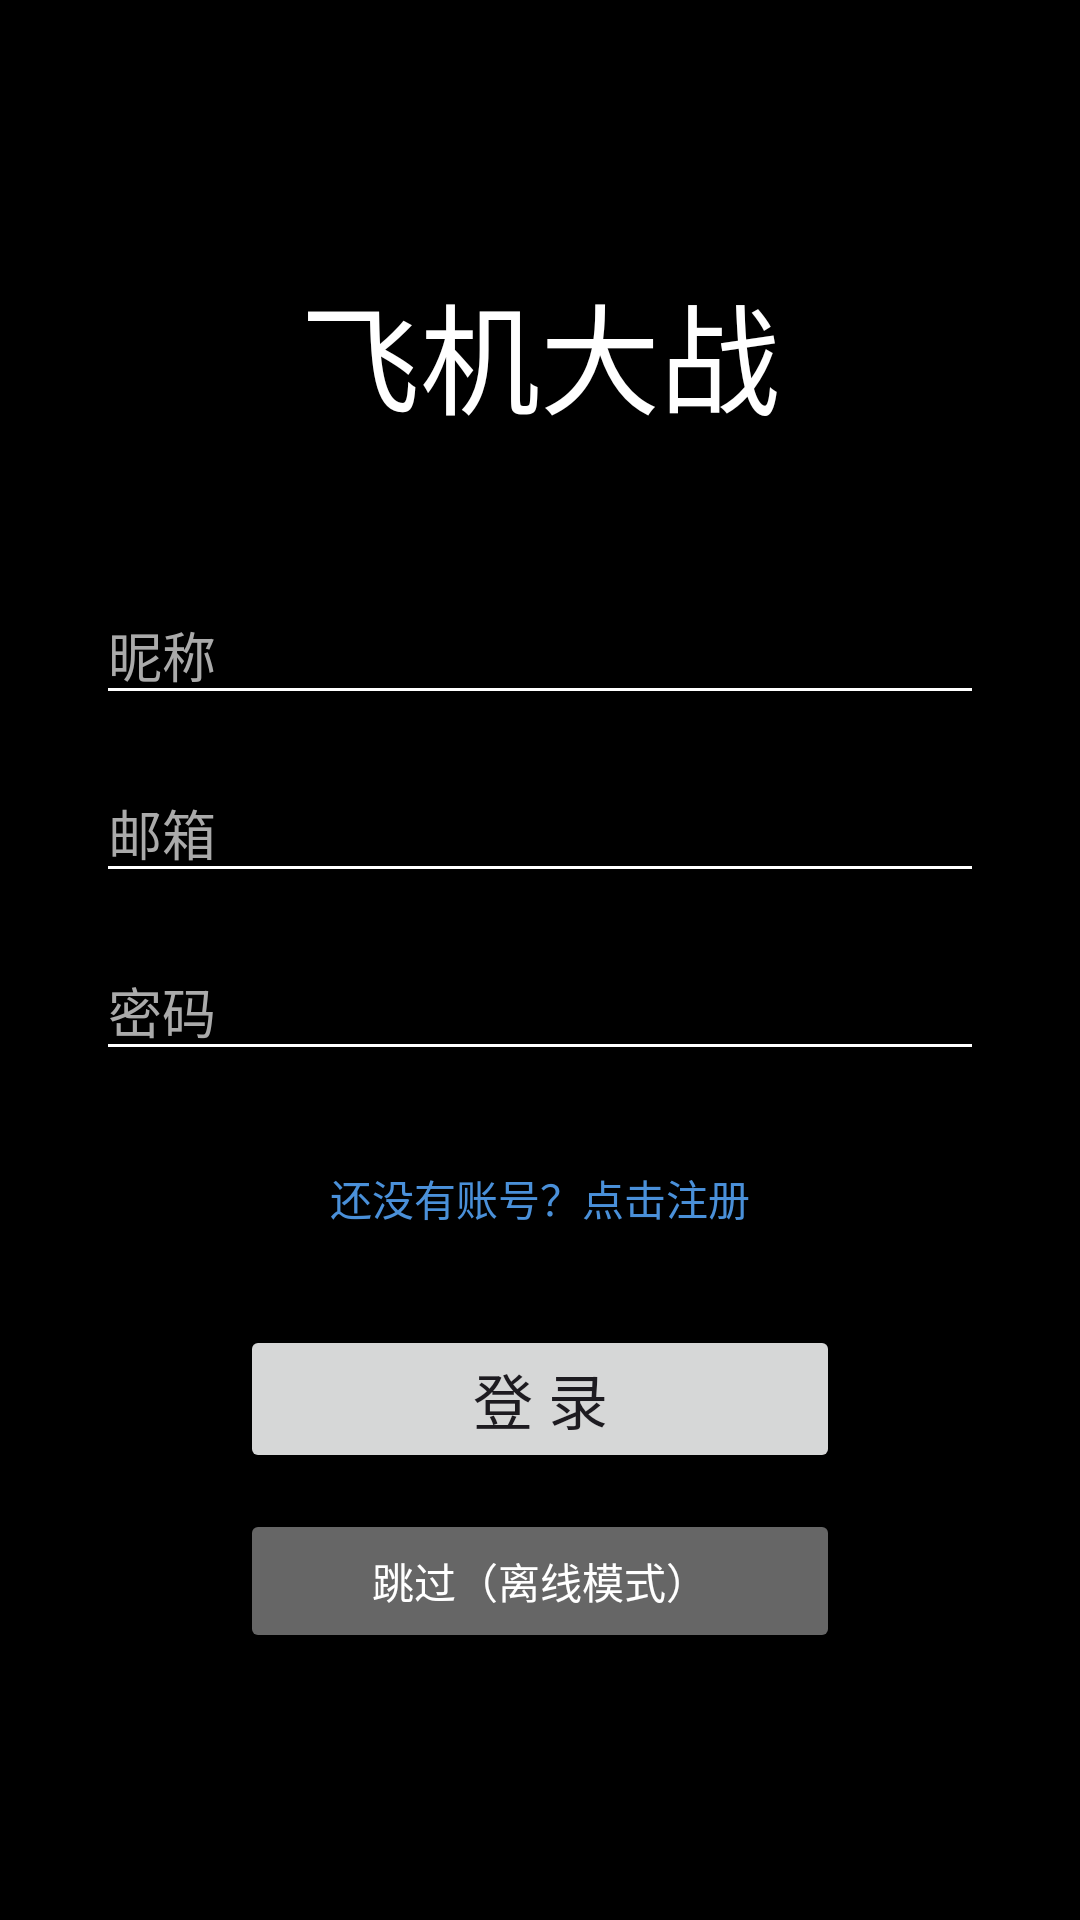

Layout XML and referenced resources for this Android screen:
<!-- AndroidManifest.xml: application theme Theme.MyAirCraftWar -->
<!-- res/layout/activity_login.xml -->
<?xml version="1.0" encoding="utf-8"?>
<LinearLayout xmlns:android="http://schemas.android.com/apk/res/android"
    android:layout_width="match_parent"
    android:layout_height="match_parent"
    android:orientation="vertical"
    android:gravity="center"
    android:padding="32dp"
    android:background="@android:color/black">

    <TextView
        android:layout_width="wrap_content"
        android:layout_height="wrap_content"
        android:text="飞机大战"
        android:textColor="@android:color/white"
        android:textSize="40sp"
        android:layout_marginBottom="48dp"/>

    <EditText
        android:id="@+id/et_nickname"
        android:layout_width="match_parent"
        android:layout_height="wrap_content"
        android:hint="昵称"
        android:textColorHint="@android:color/darker_gray"
        android:textColor="@android:color/white"
        android:backgroundTint="@android:color/white"
        android:inputType="text"
        android:layout_marginBottom="16dp"/>

    <EditText
        android:id="@+id/et_email"
        android:layout_width="match_parent"
        android:layout_height="wrap_content"
        android:hint="邮箱"
        android:textColorHint="@android:color/darker_gray"
        android:textColor="@android:color/white"
        android:backgroundTint="@android:color/white"
        android:inputType="textEmailAddress"
        android:layout_marginBottom="16dp"/>

    <EditText
        android:id="@+id/et_password"
        android:layout_width="match_parent"
        android:layout_height="wrap_content"
        android:hint="密码"
        android:textColorHint="@android:color/darker_gray"
        android:textColor="@android:color/white"
        android:backgroundTint="@android:color/white"
        android:inputType="textPassword"
        android:layout_marginBottom="24dp"/>

    
    <TextView
        android:id="@+id/tv_switch_mode"
        android:layout_width="wrap_content"
        android:layout_height="wrap_content"
        android:text="还没有账号？点击注册"
        android:textColor="#4A90D9"
        android:textSize="14sp"
        android:padding="8dp"
        android:layout_marginBottom="24dp"/>

    <Button
        android:id="@+id/btn_submit"
        android:layout_width="200dp"
        android:layout_height="wrap_content"
        android:text="登 录"
        android:textSize="20sp"
        android:layout_marginBottom="12dp"/>

    <Button
        android:id="@+id/btn_skip"
        android:layout_width="200dp"
        android:layout_height="wrap_content"
        android:text="跳过（离线模式）"
        android:textSize="14sp"
        android:backgroundTint="#666666"
        android:textColor="@android:color/white"/>
</LinearLayout>
<!-- resources referenced by this layout -->
<resources>
  <style name="Theme.MyAirCraftWar" parent="Base.Theme.MyAirCraftWar" />
  <style name="Base.Theme.MyAirCraftWar" parent="Theme.Material3.DayNight.NoActionBar">
          
          
      </style>
</resources>
